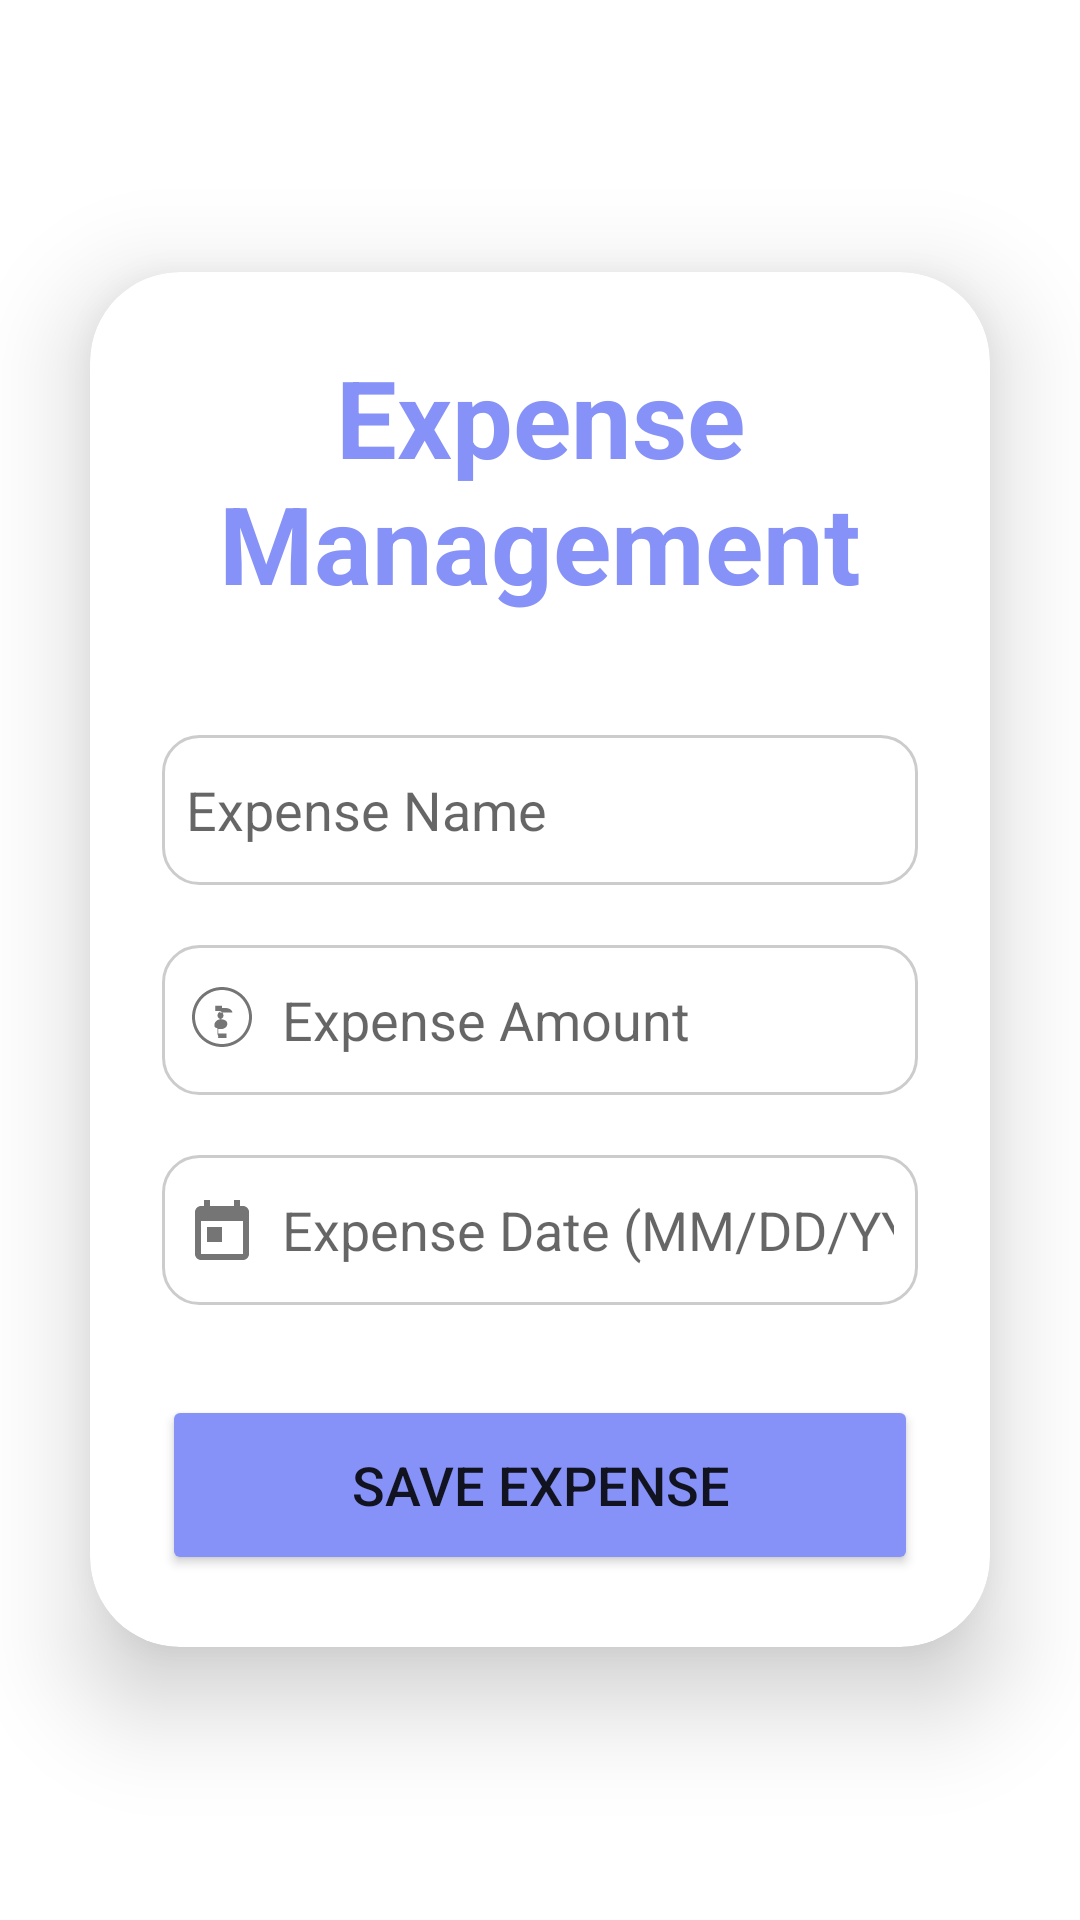

Produce the Android XML layout that renders to this screen, including the resource entries it uses.
<!-- AndroidManifest.xml: application theme Theme.ProjectManagementSystem -->
<!-- res/layout/activity_expense.xml -->
<?xml version="1.0" encoding="utf-8"?>
<androidx.constraintlayout.widget.ConstraintLayout xmlns:android="http://schemas.android.com/apk/res/android"
    xmlns:app="http://schemas.android.com/apk/res-auto"
    xmlns:tools="http://schemas.android.com/tools"
    android:id="@+id/main"
    android:layout_width="match_parent"
    android:layout_height="match_parent"
    tools:context=".ExpenseActivity">

    <LinearLayout
        android:layout_width="match_parent"
        android:layout_height="match_parent"
        android:gravity="center"
        android:orientation="vertical">

        <androidx.cardview.widget.CardView
            android:layout_width="match_parent"
            android:layout_height="wrap_content"
            android:layout_margin="30dp"
            app:cardCornerRadius="30dp"
            app:cardElevation="20dp">

            <LinearLayout
                android:layout_width="match_parent"
                android:layout_height="wrap_content"
                android:layout_gravity="center_horizontal"
                android:orientation="vertical"
                android:padding="24dp">

                <TextView
                    android:layout_width="match_parent"
                    android:layout_height="wrap_content"
                    android:layout_marginBottom="20dp"
                    android:text="Expense Management"
                    android:textAlignment="center"
                    android:textColor="@color/lavender"
                    android:textSize="36sp"
                    android:textStyle="bold" />

                <EditText
                    android:id="@+id/expenseName"
                    android:layout_width="match_parent"
                    android:layout_height="50dp"
                    android:layout_marginTop="20dp"
                    android:background="@drawable/custom_edittext"
                    android:drawablePadding="8dp"
                    android:hint="Expense Name"
                    android:padding="8dp"
                    android:textColor="@color/black" />



                <EditText
                    android:id="@+id/expenseAmount"
                    android:layout_width="match_parent"
                    android:layout_height="50dp"
                    android:layout_marginTop="20dp"
                    android:background="@drawable/custom_edittext"
                    android:drawableLeft="@drawable/ic_baseline_attach_money_24"
                    android:drawablePadding="8dp"
                    android:hint="Expense Amount"
                    android:inputType="numberDecimal"
                    android:padding="8dp"
                    android:textColor="@color/black" />

                <EditText
                    android:id="@+id/expenseDate"
                    android:layout_width="match_parent"
                    android:layout_height="50dp"
                    android:layout_marginTop="20dp"
                    android:background="@drawable/custom_edittext"
                    android:drawableLeft="@drawable/ic_baseline_calendar_today_24"
                    android:drawablePadding="8dp"
                    android:hint="Expense Date (MM/DD/YYYY)"
                    android:inputType="date"
                    android:padding="8dp"
                    android:textColor="@color/black" />

               

                <Button
                    android:id="@+id/saveExpenseButton"
                    android:layout_width="match_parent"
                    android:layout_height="60dp"
                    android:layout_marginTop="30dp"
                    android:backgroundTint="@color/lavender"
                    android:text="Save Expense"
                    android:textSize="18sp"
                    app:cornerRadius="20dp" />

            </LinearLayout>

        </androidx.cardview.widget.CardView>

    </LinearLayout>

</androidx.constraintlayout.widget.ConstraintLayout>
<!-- resources referenced by this layout -->
<resources>
  <color name="black">#FF000000</color>
  <color name="lavender">#8692f7</color>
  <!-- drawable custom_edittext (drawable) -->
  <shape xmlns:android="http://schemas.android.com/apk/res/android">
      <solid android:color="#FFFFFF"/> 
      <corners android:radius="12dp"/> 
      <stroke android:width="1dp" android:color="#CCCCCC"/> 
      <padding android:left="10dp" android:right="10dp"/>
  </shape>
  <!-- drawable ic_baseline_attach_money_24 (drawable) -->
  <vector xmlns:android="http://schemas.android.com/apk/res/android"
      android:width="24dp"
      android:height="24dp"
      android:viewportWidth="24"
      android:viewportHeight="24">
      <path
          android:fillColor="#757575"
          android:pathData="M12,1C6.48,1 2,5.48 2,11s4.48,10 10,10 10,-4.48 10,-10S17.52,1 12,1zM12,20c-4.96,0 -9,-4.04 -9,-9 0,-4.96 4.04,-9 9,-9s9,4.04 9,9c0,4.96 -4.04,9 -9,9zm-0.5,-12h1.5c1.1,0 2.17,0.32 2.5,1.5h-4.25C11.25,9 10.5,9.75 10.5,10.5c0,0.68 0.51,1.16 1.17,1.22 1.03,0.1 2.07,0.42 2.08,1.55 0,1.1 -0.92,1.58 -1.75,1.75h-1.25v1.5h2.75V18h-3.25C11.25,18 10.5,17.25 10.5,16.5v-1.75C9.25,14.5 9.5,14 9.5,13.5 9.5,12.76 10.25,12 11,11.85c0.82,-0.2 1.5,-0.5 1.5,-1.35 0,-0.83 -0.67,-1.5 -1.5,-1.5h-1.25V7.25H12v1.25h0.25v1z"/>
  </vector>
  <!-- drawable ic_baseline_calendar_today_24 (drawable) -->
  <vector xmlns:android="http://schemas.android.com/apk/res/android"
      android:width="24dp"
      android:height="24dp"
      android:viewportWidth="24"
      android:viewportHeight="24">
      <path
          android:fillColor="#757575"
          android:pathData="M19,4h-1V2h-2v2H8V2H6v2H5c-1.1,0 -2,0.9 -2,2v14c0,1.1 0.9,2 2,2h14c1.1,0 2,-0.9 2,-2V6c0,-1.1 -0.9,-2 -2,-2zM19,20H5V9h14v11zM7,11h5v5H7z"/>
  </vector>
  <style name="Theme.ProjectManagementSystem" parent="Theme.MaterialComponents.DayNight.NoActionBar">
          
          <item name="colorPrimary">@color/lavender</item>
          <item name="colorPrimaryVariant">@color/lavender</item>
          <item name="colorOnPrimary">@color/white</item>
          
          <item name="colorSecondary">@color/teal_200</item>
          <item name="colorSecondaryVariant">@color/teal_700</item>
          <item name="colorOnSecondary">@color/black</item>
          
          <item name="android:statusBarColor">?attr/colorPrimaryVariant</item>
          
      </style>
  <color name="white">#FFFFFFFF</color>
  <color name="teal_200">#FF03DAC5</color>
  <color name="teal_700">#FF018786</color>
</resources>
